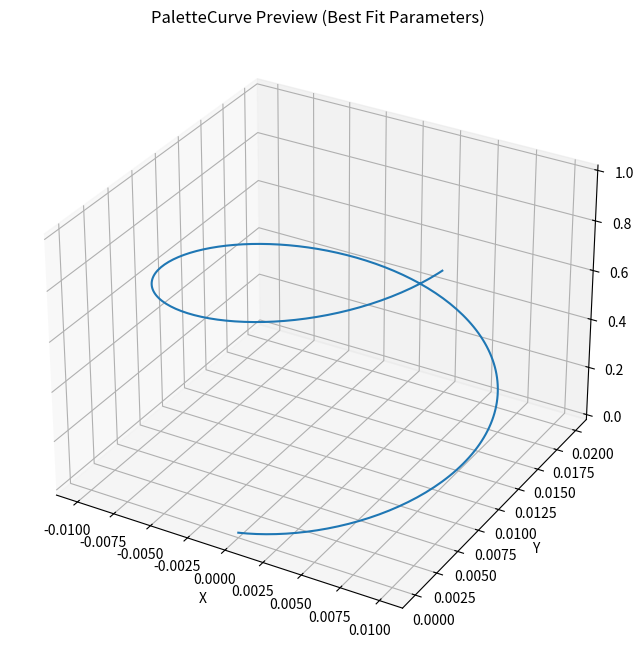

Write the Python code that produced this figure.
# preview the best fit curve for PaletteCurve

import numpy as np
import matplotlib.pyplot as plt

def sample_curve(
    n_points,
    amplitude,
    amplitude_phase,
    oscilation,
    oscilation_phase,
    harmonic,
):
    t_vals = np.linspace(0, 1, n_points)
    points = []
    random_scale = np.random.uniform(0.5, 1.5)
    for t in t_vals:
        theta = 2.0 * np.pi * harmonic * t * random_scale
        r = amplitude * np.sin(theta + amplitude_phase) + oscilation * np.sin(harmonic * theta + oscilation_phase)
        x = r * np.cos(theta) * amplitude
        y = r * np.sin(theta) * amplitude
        z = t
        # Match Rust clamping: x, y, z in [0.0, 1.0]
        x = np.clip(x, -1.0, 1.0)
        y = np.clip(y, -1.0, 1.0)
        z = np.clip(z, 0.0, 1.0)
        points.append((x, y, z))
    return np.array(points)

def random_harmonic():
    return np.random.uniform(0, 1) ** 2 * 8

# Parameters from best fit curve
n_curves = 1
n_points = 255
amplitude = 0.1
amplitude_phase = 0.0
oscilation = 0.1
oscilation_phase = 0
harmonic = 1.0

fig = plt.figure(figsize=(12, 8))
ax = fig.add_subplot(111, projection='3d')

for _ in range(n_curves):
    points = sample_curve(
        n_points,
        amplitude,
        amplitude_phase,
        oscilation,
        oscilation_phase,
        harmonic
    )
    ax.plot(points[:,0], points[:,1], points[:,2])

ax.set_xlabel('X')
ax.set_ylabel('Y')
ax.set_zlabel('Z')
plt.title('PaletteCurve Preview (Best Fit Parameters)')
plt.show()